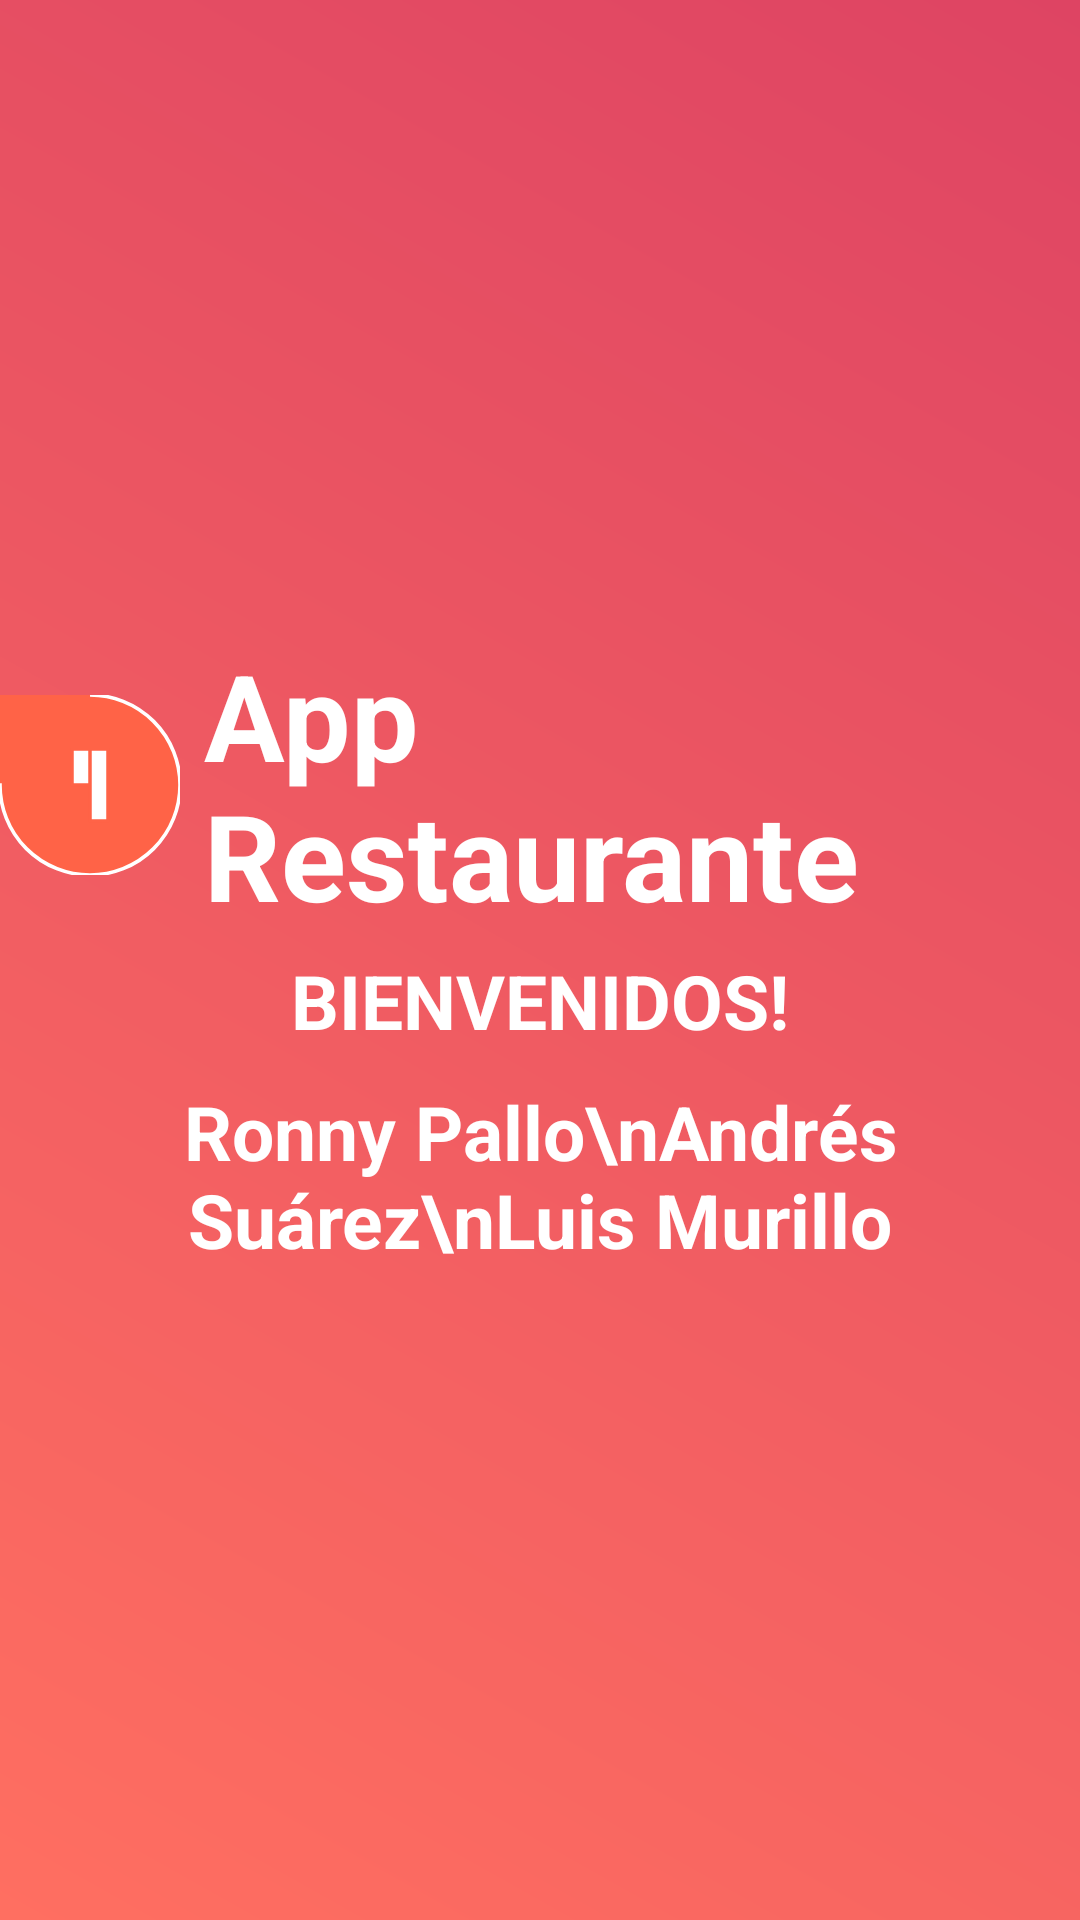

The Android layout XML behind this screen, and the referenced resources:
<!-- AndroidManifest.xml: application theme Theme.MaterialComponents.DayNight.NoActionBar -->
<!-- res/layout/activity_splash.xml -->
<?xml version="1.0" encoding="utf-8"?>
<LinearLayout xmlns:android="http://schemas.android.com/apk/res/android"
    android:layout_width="match_parent"
    android:layout_height="match_parent"
    android:background="@drawable/gradient_background"
    android:gravity="center"
    android:orientation="vertical">

    <LinearLayout
        android:layout_width="wrap_content"
        android:layout_height="wrap_content"
        android:gravity="center_vertical|start"
        android:orientation="horizontal">

        
        <ImageView
            android:id="@+id/logoImage"
            android:layout_width="60dp"
            android:layout_height="60dp"
            android:layout_marginEnd="8dp"
            android:contentDescription="Logo de la aplicación"
            android:src="@drawable/logo" />

        
        <TextView
            android:id="@+id/txtAppRestaurante"
            android:layout_width="wrap_content"
            android:layout_height="wrap_content"
            android:gravity="center_vertical"
            android:text="App Restaurante"
            android:textColor="@android:color/white"
            android:textSize="40sp"
            android:textStyle="bold" />
    </LinearLayout>

    <TextView
        android:id="@+id/txtBienvenida"
        android:layout_width="wrap_content"
        android:layout_height="wrap_content"
        android:gravity="center"
        android:padding="5dp"
        android:text="BIENVENIDOS!"
        android:textColor="@android:color/white"
        android:textSize="25sp"
        android:textStyle="bold" />

    <TextView
        android:id="@+id/txtHecho"
        android:layout_width="wrap_content"
        android:layout_height="wrap_content"
        android:gravity="center"
        android:padding="5dp"
        android:text="Ronny Pallo\nAndrés Suárez\nLuis Murillo"
        android:textColor="@android:color/white"
        android:textSize="25sp"
        android:textStyle="bold" />

    

</LinearLayout>
<!-- resources referenced by this layout -->
<resources>
  <!-- drawable gradient_background (drawable) -->
  <?xml version="1.0" encoding="utf-8"?>
  <layer-list xmlns:android="http://schemas.android.com/apk/res/android">
      <item>
          <shape android:shape="rectangle">
              <gradient
                  android:angle="45"
                  android:startColor="#FF6F61"
                  android:endColor="#DE4463"
                  android:type="linear"/>
          </shape>
      </item>
  </layer-list>
  <!-- drawable logo (drawable) -->
  <?xml version="1.0" encoding="utf-8"?>
  <vector xmlns:android="http://schemas.android.com/apk/res/android"
      android:width="100dp"
      android:height="100dp"
      android:viewportWidth="100"
      android:viewportHeight="100">
  
      
      <path
          android:fillColor="#FF6347"
          android:pathData="M50,0
                           A50,50 0 1,1 0,50
                           A50,50 0 1,1 50,0"
          android:strokeWidth="2"
          android:strokeColor="#FFFFFF"/>
  
      
      <path
          android:fillColor="#FFFFFF"
          android:pathData="M40,30 L50,30 L50,50 L40,50 Z
                           M50,30 L60,30 L60,70 L50,70 Z"
          android:strokeWidth="2"
          android:strokeColor="#FF6347"/>
  </vector>
</resources>
